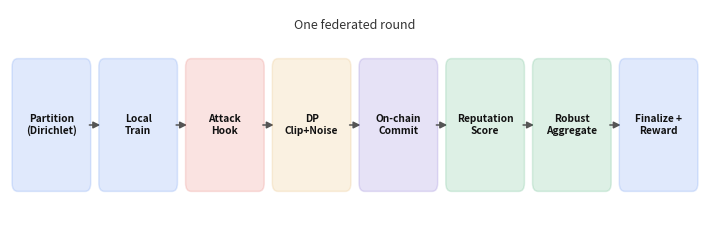

Generate this figure with matplotlib: (Note: this script raises an exception after producing the figure.)
import matplotlib
matplotlib.use("Agg")
import matplotlib.pyplot as plt
import matplotlib.patches as mpatches
from matplotlib.patches import FancyBboxPatch, FancyArrowPatch
import numpy as np

OUT = "/Users/pratikshah/Downloads/medchain_paper_assets"

# ---------------------------------------------------------------
# Fig 1: End-to-end federated round pipeline
# ---------------------------------------------------------------
fig, ax = plt.subplots(figsize=(7.2, 2.6), dpi=220)
ax.set_xlim(0, 10)
ax.set_ylim(0, 2.2)
ax.axis("off")

stages = ["Partition\n(Dirichlet)", "Local\nTrain", "Attack\nHook", "DP\nClip+Noise",
          "On-chain\nCommit", "Reputation\nScore", "Robust\nAggregate", "Finalize +\nReward"]
colors = ["#2f6fed", "#2f6fed", "#e0453c", "#e0a13c", "#5b3fc4",
          "#1f9d55", "#1f9d55", "#2f6fed"]

n = len(stages)
box_w, box_h = 1.02, 1.15
xs = np.linspace(0.6, 9.4, n)
y = 1.1

for i, (x, label, c) in enumerate(zip(xs, stages, colors)):
    box = FancyBboxPatch((x - box_w/2, y - box_h/2), box_w, box_h,
                          boxstyle="round,pad=0.06,rounding_size=0.08",
                          linewidth=1.1, edgecolor=c, facecolor=c, alpha=0.15)
    ax.add_patch(box)
    ax.text(x, y, label, ha="center", va="center", fontsize=7.3, color="#111",
             fontweight="bold")
    if i < n - 1:
        arrow = FancyArrowPatch((x + box_w/2, y), (xs[i+1] - box_w/2, y),
                                 arrowstyle="-|>", mutation_scale=10, color="#555", lw=1.1)
        ax.add_patch(arrow)

ax.text(5.0, 2.05, "One federated round", ha="center", va="center",
         fontsize=9, color="#333", style="italic")
plt.tight_layout()
plt.savefig(f"{OUT}/fig1_pipeline.png", bbox_inches="tight", facecolor="white")
plt.close()

# ---------------------------------------------------------------
# Fig 2: Per-hospital data partition (real partition_report.json values)
# ---------------------------------------------------------------
hospitals = ["hospital_00", "hospital_01", "hospital_02", "hospital_03", "hospital_04"]
benign = [3246, 143, 3818, 1123, 5152]
malignant = [553, 23, 5255, 13, 939]

fig, ax = plt.subplots(figsize=(6.4, 3.0), dpi=220)
x = np.arange(len(hospitals))
w = 0.55
ax.bar(x, benign, w, label="Benign", color="#2f6fed")
ax.bar(x, malignant, w, bottom=benign, label="Malignant", color="#e0453c")
ax.set_xticks(x)
ax.set_xticklabels(hospitals, fontsize=8)
ax.set_ylabel("Images", fontsize=9)
ax.set_title("Non-IID partition across 5 simulated hospitals\n(Dirichlet, α = 0.5)", fontsize=9.5)
ax.legend(fontsize=8, frameon=False)
ax.spines["top"].set_visible(False)
ax.spines["right"].set_visible(False)
plt.tight_layout()
plt.savefig(f"{OUT}/fig2_partition.png", bbox_inches="tight", facecolor="white")
plt.close()

# ---------------------------------------------------------------
# Fig 3: Reputation trajectory, honest vs malicious (synthetic sign-flip benchmark)
# ---------------------------------------------------------------
import json
with open("/Users/pratikshah/Downloads/medchain-ai/results/attack_sign_flip/metrics.json") as f:
    m = json.load(f)
rounds = [r["round_index"] for r in m]
honest = [r["mean_reputation_honest"] for r in m]
mal = [r["mean_reputation_malicious"] for r in m]

fig, ax = plt.subplots(figsize=(6.4, 2.8), dpi=220)
ax.plot(rounds, honest, color="#1f9d55", lw=1.8, label="Honest clients (mean)")
ax.plot(rounds, mal, color="#e0453c", lw=1.8, label="Malicious clients (mean)")
ax.axhline(0.15, color="#888", lw=1.0, ls="--", label="Trust threshold region")
ax.set_xlabel("Federated round", fontsize=9)
ax.set_ylabel("Reputation score", fontsize=9)
ax.set_title("Reputation trajectory under sign-flip attack\n(synthetic benchmark, 30% malicious)", fontsize=9.5)
ax.legend(fontsize=7.5, frameon=False, loc="lower right")
ax.spines["top"].set_visible(False)
ax.spines["right"].set_visible(False)
plt.tight_layout()
plt.savefig(f"{OUT}/fig3_reputation.png", bbox_inches="tight", facecolor="white")
plt.close()

print("done")

# ---------------------------------------------------------------
# Fig 4: On-chain smart-contract architecture + independent audit
# ---------------------------------------------------------------
fig, ax = plt.subplots(figsize=(6.6, 3.6), dpi=220)
ax.set_xlim(0, 10)
ax.set_ylim(0, 6.2)
ax.axis("off")

def box(x, y, w, h, text, color, fontsize=7.6):
    b = FancyBboxPatch((x, y), w, h, boxstyle="round,pad=0.05,rounding_size=0.09",
                        linewidth=1.1, edgecolor=color, facecolor=color, alpha=0.15)
    ax.add_patch(b)
    ax.text(x + w/2, y + h/2, text, ha="center", va="center", fontsize=fontsize,
             color="#111", fontweight="bold")

# Hospital actor
box(0.3, 4.9, 1.7, 0.9, "Hospital\n(client)", "#555555")

# Three on-chain contracts
box(2.6, 4.9, 2.3, 0.9, "ParticipantRegistry\nstake · reputation · slash", "#2f6fed", 7.0)
box(5.4, 4.9, 2.3, 0.9, "FLOrchestrator\nstartRound · submitUpdate\nfinalizeRound · verifyLineage", "#5b3fc4", 6.6)
box(8.1, 4.9, 1.6, 0.9, "Incentive\nToken\ndistributeRewards", "#1f9d55", 6.6)

for (x1, x2) in [(2.0, 2.6), (4.9, 5.4), (7.7, 8.1)]:
    ax.add_patch(FancyArrowPatch((x1, 5.35), (x2, 5.35), arrowstyle="-|>",
                                   mutation_scale=9, color="#555", lw=1.0))

ax.text(5.0, 6.0, "On-chain contracts (Hardhat / Solidity 0.8.24)", ha="center",
         fontsize=8.3, color="#333", style="italic")

# Event log / CAS
box(1.0, 3.1, 3.6, 0.8, "Append-only event log\n(RoundStarted, UpdateSubmitted, RoundFinalized)", "#e0a13c", 6.8)
box(5.2, 3.1, 3.6, 0.8, "Off-chain content store\n(model weights, addressed by CID)", "#e0a13c", 6.8)

ax.add_patch(FancyArrowPatch((3.7, 4.9), (2.8, 3.9), arrowstyle="-|>", mutation_scale=9, color="#888", lw=1.0))
ax.add_patch(FancyArrowPatch((6.5, 4.9), (7.0, 3.9), arrowstyle="-|>", mutation_scale=9, color="#888", lw=1.0))

# Auditor
box(2.6, 1.1, 4.8, 1.1, "Independent Auditor\nC1 hash integrity · C2 lineage continuity · C3 submission validity\nC4 weight conservation · C5 reputation replay", "#e0453c", 6.6)
ax.add_patch(FancyArrowPatch((2.8, 3.1), (3.8, 2.2), arrowstyle="-|>", mutation_scale=9, color="#888", lw=1.0))
ax.add_patch(FancyArrowPatch((7.0, 3.1), (6.2, 2.2), arrowstyle="-|>", mutation_scale=9, color="#888", lw=1.0))

ax.text(5.0, 0.55, "AuditReport: PASS / FAIL, with per-round findings", ha="center",
         fontsize=8, color="#333", style="italic")
ax.add_patch(FancyArrowPatch((5.0, 1.1), (5.0, 0.78), arrowstyle="-|>", mutation_scale=9, color="#555", lw=1.0))

plt.tight_layout()
plt.savefig(f"{OUT}/fig4_chain_architecture.png", bbox_inches="tight", facecolor="white")
plt.close()
print("fig4 done")
